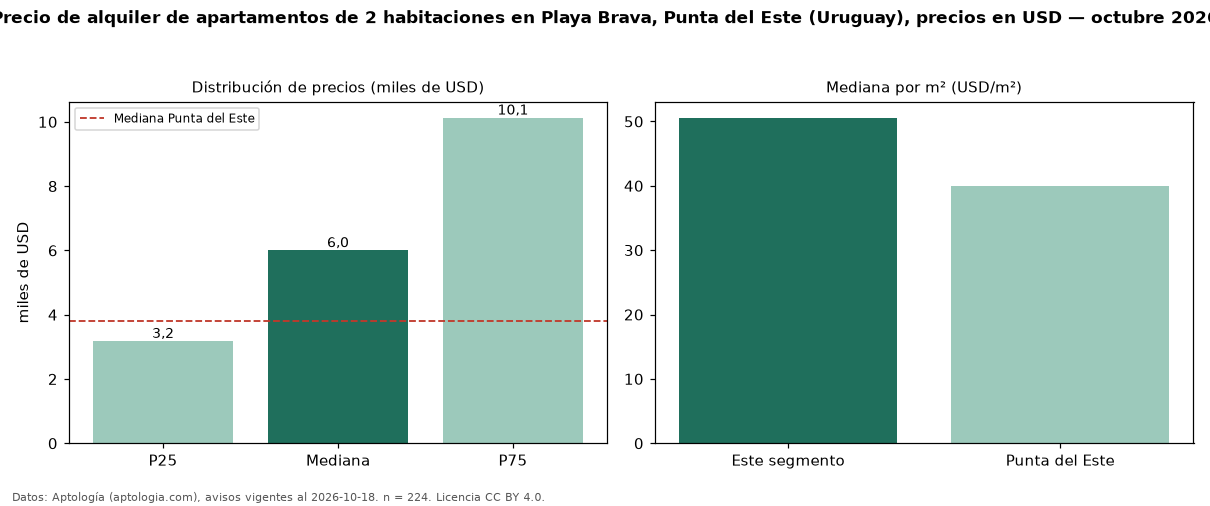

Data behind this chart, as committed beside it:
seccion, metrica, valor, moneda, n
precio, p25, 3175, USD, 224
precio, mediana, 6000, USD, 224
precio, p75, 10125, USD, 224
precio, minimo, 1100, USD, 224
precio, maximo, 26000, USD, 224
m2, mediana_precio_m2, 50.56, USD, 185
m2, area_mediana_m2, 112.0, m2, 185
admin, mediana_admin_mes, 1100, USD, 17
banos, mediana_banos, 2.0, , 
parqueadero, pct_con_parqueadero, 100.0, %, 174
habitaciones, 2, 6000, USD, 224
ciudad, mediana_ciudad_referencia, 3800, USD, 
ciudad, mediana_m2_ciudad, 40.0, USD, 
fuente, fecha_datos, 2026-10-18, , 
fuente, atribucion, https://www.aptologia.com/uy/alquiler/pu…, , 
fuente, licencia, CC BY 4.0, , 
